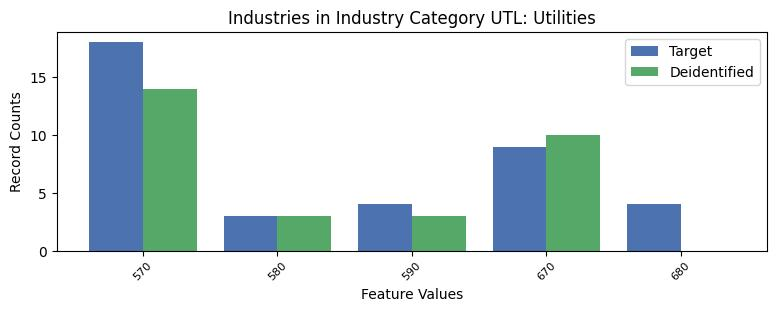

The table this chart was drawn from, first rows:
, INDP, count_target, count_deidentified
0, 570, 18, 14.0
4, 580, 3, 3.0
3, 590, 4, 3.0
1, 670, 9, 10.0
2, 680, 4, 0.0
